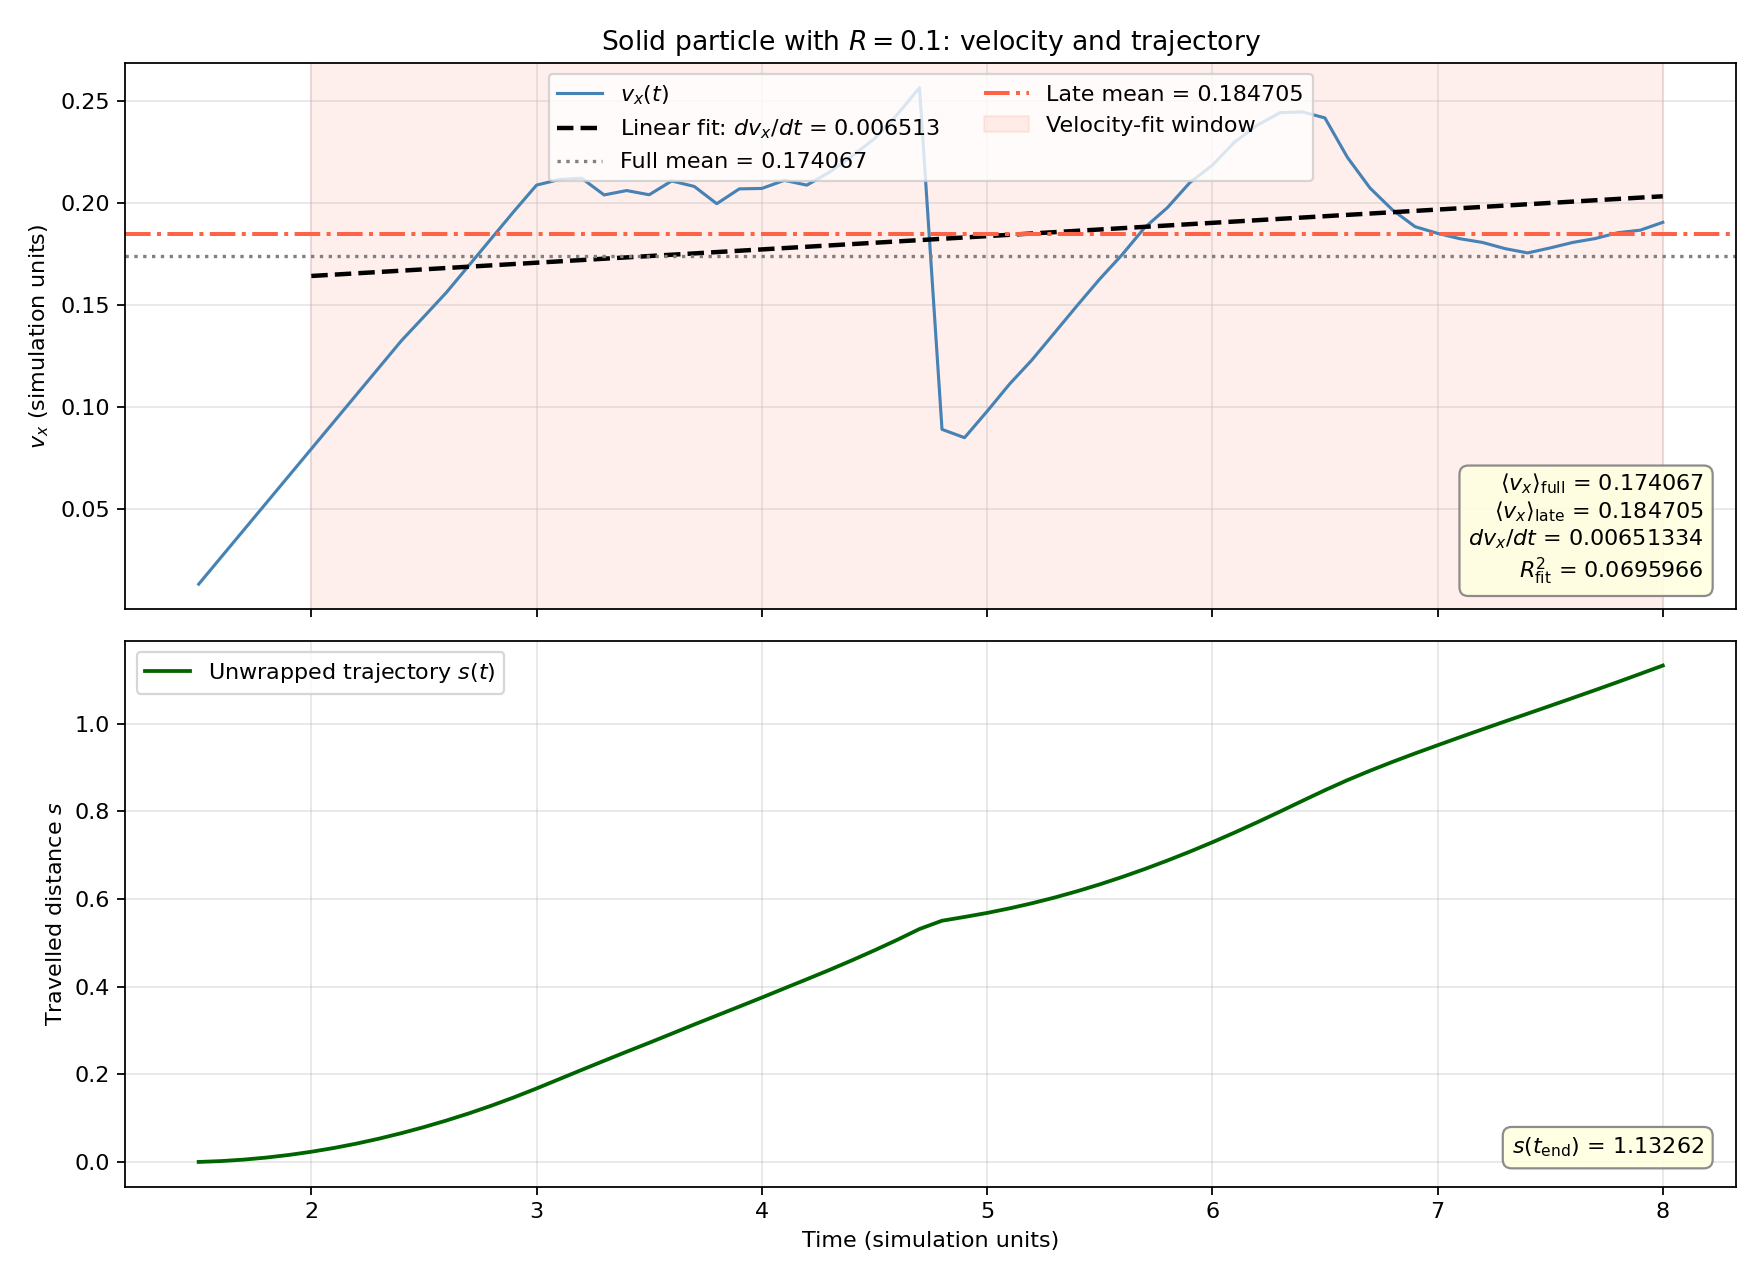

Source data for this figure (header and first rows):
time, x_wrapped, s_unwrapped, y, z, vx, vy, vz, radius, in_late_window, in_velocity_fit_window, vx_linear_fit
1.500000000000000000e+00, 4.567397155106914242e-01, 0.000000000000000000e+00, 5.030550000000000299e-01, 2.371699999999999919e-01, 1.325313159478481821e-02, 0.000000000000000000e+00, 0.000000000000000000e+00, 1.000000000000000056e-01, 0.000000000000000000e+00, 0.000000000000000000e+00, 1.610953099051906645e-01
1.600000000000000089e+00, 4.587283068955053666e-01, 1.988591384813942486e-03, 5.030550000000000299e-01, 2.371699999999999919e-01, 2.651604351910906432e-02, 0.000000000000000000e+00, 0.000000000000000000e+00, 1.000000000000000056e-01, 0.000000000000000000e+00, 0.000000000000000000e+00, 1.617466434790046925e-01
1.700000000000000178e+00, 4.620431894727520805e-01, 5.303473962060656355e-03, 5.030550000000000299e-01, 2.371699999999999919e-01, 3.977895544344446643e-02, 0.000000000000000000e+00, 0.000000000000000000e+00, 1.000000000000000056e-01, 0.000000000000000000e+00, 0.000000000000000000e+00, 1.623979770528187205e-01
1.800000000000000044e+00, 4.666843632424328425e-01, 9.944647731741418362e-03, 5.030550000000000299e-01, 2.371699999999999919e-01, 5.304186736778605804e-02, 0.000000000000000000e+00, 0.000000000000000000e+00, 1.000000000000000056e-01, 0.000000000000000000e+00, 0.000000000000000000e+00, 1.630493106266327485e-01
1.900000000000000133e+00, 4.726518282045477637e-01, 1.591211269385633953e-02, 5.030550000000000299e-01, 2.371699999999999919e-01, 6.630477929212764965e-02, 0.000000000000000000e+00, 0.000000000000000000e+00, 1.000000000000000056e-01, 0.000000000000000000e+00, 0.000000000000000000e+00, 1.637006442004467766e-01
2.000000000000000000e+00, 4.799455843590968440e-01, 2.320586884840541986e-02, 5.030550000000000299e-01, 2.371699999999999919e-01, 7.956769121646924126e-02, 0.000000000000000000e+00, 0.000000000000000000e+00, 1.000000000000000056e-01, 1.000000000000000000e+00, 1.000000000000000000e+00, 1.643519777742608046e-01
2.100000000000000089e+00, 4.885656317060800835e-01, 3.182591619538865935e-02, 5.030550000000000299e-01, 2.371699999999999919e-01, 9.283060314081083286e-02, 0.000000000000000000e+00, 0.000000000000000000e+00, 1.000000000000000056e-01, 1.000000000000000000e+00, 1.000000000000000000e+00, 1.650033113480748326e-01
2.200000000000000178e+00, 4.985119702454975377e-01, 4.177225473480611351e-02, 5.030550000000000299e-01, 2.371699999999999919e-01, 1.060935150651524245e-01, 0.000000000000000000e+00, 0.000000000000000000e+00, 1.000000000000000056e-01, 1.000000000000000000e+00, 1.000000000000000000e+00, 1.656546449218888606e-01
2.300000000000000266e+00, 5.097845999773490400e-01, 5.304488446665761581e-02, 5.030550000000000299e-01, 2.371699999999999919e-01, 1.193564269894940161e-01, 0.000000000000000000e+00, 0.000000000000000000e+00, 1.000000000000000056e-01, 1.000000000000000000e+00, 1.000000000000000000e+00, 1.663059784957028886e-01
2.400000000000000355e+00, 5.223835209016336467e-01, 6.564380539094222256e-02, 5.030550000000000299e-01, 2.371699999999999919e-01, 1.326193389137957368e-01, 0.000000000000000000e+00, 0.000000000000000000e+00, 1.000000000000000056e-01, 1.000000000000000000e+00, 1.000000000000000000e+00, 1.669573120695169166e-01
2.500000000000000000e+00, 5.362386949150559357e-01, 7.949897940436451149e-02, 5.030671658929343204e-01, 2.371490519098007344e-01, 1.444033116331077116e-01, 2.569067571434804497e-04, -4.423049164875122096e-04, 1.000000000000000056e-01, 1.000000000000000000e+00, 1.000000000000000000e+00, 1.676086456433309446e-01
2.600000000000000089e+00, 5.513063748279715126e-01, 9.456665931728008845e-02, 5.030905146328922273e-01, 2.370817130291327512e-01, 1.563005447478527377e-01, 1.679240684445915067e-04, -1.320699854988981571e-03, 1.000000000000000056e-01, 1.000000000000000000e+00, 1.000000000000000000e+00, 1.682599792171449726e-01
2.700000000000000178e+00, 5.675997075280896365e-01, 1.108599920173982123e-01, 5.031073070397366065e-01, 2.369496430436338341e-01, 1.695634566721249403e-01, 1.679240684445915067e-04, -1.320699854988981571e-03, 1.000000000000000056e-01, 1.000000000000000000e+00, 1.000000000000000000e+00, 1.689113127909590006e-01
2.800000000000000266e+00, 5.852193314206349806e-01, 1.284796159099435564e-01, 5.031240994465810967e-01, 2.368175730581350003e-01, 1.828263685963971430e-01, 1.679240684445915067e-04, -1.320699854988981571e-03, 1.000000000000000056e-01, 1.000000000000000000e+00, 1.000000000000000000e+00, 1.695626463647730287e-01
2.900000000000000355e+00, 6.041652465056076560e-01, 1.474255309949162318e-01, 5.031408918534255870e-01, 2.366855030726361941e-01, 1.960892805206693457e-01, 1.679240684445915067e-04, -1.320699854988981571e-03, 1.000000000000000056e-01, 1.000000000000000000e+00, 1.000000000000000000e+00, 1.702139799385870567e-01
3.000000000000000000e+00, 6.244170694994569670e-01, 1.676773539887655429e-01, 5.031747415519326472e-01, 2.365861915060151477e-01, 2.089157522833334224e-01, 5.331591141478205995e-04, -6.192671510377114772e-04, 1.000000000000000056e-01, 1.000000000000000000e+00, 1.000000000000000000e+00, 1.708653135124010847e-01
3.100000000000000089e+00, 6.455206227585874590e-01, 1.887809072478960348e-01, 5.032058503115972581e-01, 2.365491262466876687e-01, 2.115984739402413661e-01, -7.224059943305889686e-04, 1.818960770012532143e-03, 1.000000000000000056e-01, 1.000000000000000000e+00, 1.000000000000000000e+00, 1.715166470862151127e-01
3.200000000000000178e+00, 6.667074813147670920e-01, 2.099677658040756678e-01, 5.030372448880057190e-01, 2.366933072109854430e-01, 2.123061316123045494e-01, -3.539798689726352237e-03, 5.357041584548524488e-04, 1.000000000000000056e-01, 1.000000000000000000e+00, 1.000000000000000000e+00, 1.721679806600291407e-01
3.300000000000000266e+00, 6.875825240325771359e-01, 2.308428085218857118e-01, 5.026265672063962020e-01, 2.368006070179002887e-01, 2.040926138595896278e-01, -3.890730161225395677e-03, 3.739799122012939930e-03, 1.000000000000000056e-01, 1.000000000000000000e+00, 1.000000000000000000e+00, 1.728193142338431687e-01
3.400000000000000355e+00, 7.082751190185363477e-01, 2.515354035078449235e-01, 5.023734866888418527e-01, 2.371230619325883360e-01, 2.062388664599041355e-01, -1.919342308580297045e-03, 3.817575471297613050e-03, 1.000000000000000056e-01, 1.000000000000000000e+00, 1.000000000000000000e+00, 1.734706478076571967e-01
3.500000000000000000e+00, 7.285862432315414194e-01, 2.718465277208499953e-01, 5.021069869212453352e-01, 2.375415952856137491e-01, 2.041733872898797431e-01, -2.793624030437352919e-03, 4.978372049262943556e-03, 1.000000000000000056e-01, 1.000000000000000000e+00, 1.000000000000000000e+00, 1.741219813814712247e-01
3.600000000000000089e+00, 7.493554771061751163e-01, 2.926157615954836921e-01, 5.018896205810682298e-01, 2.380330196645400742e-01, 2.109438798576120933e-01, -2.748305372830087915e-03, 4.750504003418617831e-03, 1.000000000000000056e-01, 1.000000000000000000e+00, 1.000000000000000000e+00, 1.747733149552852527e-01
3.700000000000000178e+00, 7.703535247996471380e-01, 3.136138092889557138e-01, 5.015906380736340209e-01, 2.384290235798311453e-01, 2.082644429442916667e-01, -3.660232611263891742e-03, 4.690260481566247731e-03, 1.000000000000000056e-01, 1.000000000000000000e+00, 1.000000000000000000e+00, 1.754246485290992807e-01
3.800000000000000266e+00, 7.907869465538872600e-01, 3.340472310431958358e-01, 5.014581206282170411e-01, 2.388519158546596466e-01, 1.997926709687059266e-01, -1.137192205159753312e-03, 3.565724079773598468e-03, 1.000000000000000056e-01, 1.000000000000000000e+00, 1.000000000000000000e+00, 1.760759821029133088e-01
3.900000000000000355e+00, 8.112045898408956068e-01, 3.544648743302041827e-01, 5.013205537043967652e-01, 2.392730220986569178e-01, 2.070565218005348818e-01, -1.280878876342340326e-03, 4.753665032397943503e-03, 1.000000000000000056e-01, 1.000000000000000000e+00, 1.000000000000000000e+00, 1.767273156767273368e-01
4.000000000000000000e+00, 8.317659435039099769e-01, 3.750262279932185527e-01, 5.012479830766217725e-01, 2.396828651814049138e-01, 2.072717841695475571e-01, 2.926507598213111600e-04, 2.942941551763421110e-03, 1.000000000000000056e-01, 1.000000000000000000e+00, 1.000000000000000000e+00, 1.773786492505413370e-01
4.100000000000000533e+00, 8.527722215611873713e-01, 3.960325060504959471e-01, 5.012117769416467583e-01, 2.398576131907055875e-01, 2.112428128753758572e-01, 2.198345166077660291e-04, 1.522067505680660968e-03, 1.000000000000000056e-01, 1.000000000000000000e+00, 1.000000000000000000e+00, 1.780299828243553928e-01
4.200000000000000178e+00, 8.736282482179174025e-01, 4.168885327072259783e-01, 5.013767773481996315e-01, 2.400633948341187596e-01, 2.088982619911640137e-01, 8.667509599264108279e-04, 3.278708511330605431e-03, 1.000000000000000056e-01, 1.000000000000000000e+00, 1.000000000000000000e+00, 1.786813163981693930e-01
4.299999999999999822e+00, 8.947731200186992417e-01, 4.380334045080078176e-01, 5.016430769882560536e-01, 2.404897246834709623e-01, 2.152167187028314332e-01, 2.397200847099125592e-03, 5.575542269418957801e-03, 1.000000000000000056e-01, 1.000000000000000000e+00, 1.000000000000000000e+00, 1.793326499719834211e-01
4.400000000000000355e+00, 9.167287688981231586e-01, 4.599890533874317344e-01, 5.019697782850263135e-01, 2.410086305008383445e-01, 2.230970099813214536e-01, 4.327331013304686579e-03, 4.706152728717711078e-03, 1.000000000000000056e-01, 1.000000000000000000e+00, 1.000000000000000000e+00, 1.799839835457974491e-01
4.500000000000000000e+00, 9.395019637603414520e-01, 4.827622482496500278e-01, 5.023129917600235306e-01, 2.415939981196723596e-01, 2.316466655257197749e-01, 2.513569457770143192e-03, 6.287529524055245414e-03, 1.000000000000000056e-01, 1.000000000000000000e+00, 1.000000000000000000e+00, 1.806353171196114771e-01
4.600000000000000533e+00, 9.632312034609364915e-01, 5.064914879502451228e-01, 5.024845914754676457e-01, 2.422514631709801747e-01, 2.433819885998539101e-01, 1.351748716961806603e-03, 6.536361112639530596e-03, 1.000000000000000056e-01, 1.000000000000000000e+00, 1.000000000000000000e+00, 1.812866506934255051e-01
4.700000000000000178e+00, 9.882326805462549046e-01, 5.314929650355635360e-01, 5.026197663471639876e-01, 2.429050992822451849e-01, 2.566449005241261405e-01, 1.351748716961806603e-03, 6.536361112639530596e-03, 1.000000000000000056e-01, 1.000000000000000000e+00, 1.000000000000000000e+00, 1.819379842672395331e-01
4.800000000000000711e+00, 7.131168757714190232e-03, 5.503914532470228771e-01, 5.029325015537671195e-01, 2.435613875514057725e-01, 8.913021104997113919e-02, 1.909613836223296099e-02, 7.689696969707378402e-04, 1.000000000000000056e-01, 1.000000000000000000e+00, 1.000000000000000000e+00, 1.825893178410535611e-01
4.900000000000000355e+00, 1.571866000454291701e-02, 5.589789444938515484e-01, 5.041990513638499039e-01, 2.442492361568083248e-01, 8.506813167547913612e-02, 7.815457608159883177e-03, 8.451699323958497198e-03, 1.000000000000000056e-01, 1.000000000000000000e+00, 1.000000000000000000e+00, 1.832406514148675891e-01
5.000000000000000000e+00, 2.488249117466989624e-02, 5.681427756639785276e-01, 5.049860412490115857e-01, 2.450902339424891052e-01, 9.796920217749277571e-02, 8.130134185166957086e-03, 8.210544180482157173e-03, 1.000000000000000056e-01, 1.000000000000000000e+00, 1.000000000000000000e+00, 1.838919849886816171e-01
5.100000000000000533e+00, 3.534301009364920754e-02, 5.786032945829577834e-01, 5.057996126186570240e-01, 2.459097068303467692e-01, 1.113602936473847144e-01, 8.353228807841036122e-03, 7.578294330604489273e-03, 1.000000000000000056e-01, 1.000000000000000000e+00, 1.000000000000000000e+00, 1.845433185624956451e-01
5.200000000000000178e+00, 4.705145701986013229e-02, 5.903117415091687636e-01, 5.066847416762918499e-01, 2.466010010437414968e-01, 1.232757975401939238e-01, 8.840754796047166700e-03, 6.457906223950924014e-03, 1.000000000000000056e-01, 1.000000000000000000e+00, 1.000000000000000000e+00, 1.851946521363096732e-01
5.300000000000000711e+00, 6.004231499921325321e-02, 6.033025994885219401e-01, 5.075688171558956352e-01, 2.472467916661341969e-01, 1.365387094644751609e-01, 8.840754796047166700e-03, 6.457906223950924014e-03, 1.000000000000000056e-01, 1.000000000000000000e+00, 1.000000000000000000e+00, 1.858459857101237012e-01
5.400000000000000355e+00, 7.440311865092869015e-02, 6.176634031402373770e-01, 5.084117227392538352e-01, 2.477879446779684969e-01, 1.498401731441061091e-01, 8.531199679584966153e-03, 5.119871767765368439e-03, 1.000000000000000056e-01, 1.000000000000000000e+00, 1.000000000000000000e+00, 1.864973192839377292e-01
5.500000000000000000e+00, 9.004691906771844501e-02, 6.333072035570270764e-01, 5.092606556822093511e-01, 2.482979348909566120e-01, 1.628166198390154917e-01, 8.188015123003667892e-03, 4.956192227445436506e-03, 1.000000000000000056e-01, 1.000000000000000000e+00, 1.000000000000000000e+00, 1.871486528577517572e-01
5.600000000000000533e+00, 1.069401979944320513e-01, 6.502004824837406272e-01, 5.100971797229379989e-01, 2.488047176389721615e-01, 1.748481024906274883e-01, 8.385118412354763615e-03, 4.705460432233307157e-03, 1.000000000000000056e-01, 1.000000000000000000e+00, 1.000000000000000000e+00, 1.877999864315657852e-01
5.700000000000000178e+00, 1.250882864688274698e-01, 6.683485709581360457e-01, 5.109356915641753982e-01, 2.492752636821956302e-01, 1.881110144148996910e-01, 8.385118412354763615e-03, 4.705460432233307157e-03, 1.000000000000000056e-01, 1.000000000000000000e+00, 1.000000000000000000e+00, 1.884513200053798132e-01
5.800000000000000711e+00, 1.443203330175381605e-01, 6.875806175068467363e-01, 5.118245500559418515e-01, 2.498124505515818272e-01, 1.977819540321422431e-01, 8.668522517191416116e-03, 5.716426138837750470e-03, 1.000000000000000056e-01, 1.000000000000000000e+00, 1.000000000000000000e+00, 1.891026535791938412e-01
5.900000000000000355e+00, 1.646727175912071628e-01, 7.079330020805156831e-01, 5.126762918946438097e-01, 2.503327292098646573e-01, 2.101026589288071122e-01, 8.508720811630459888e-03, 5.173196840939177366e-03, 1.000000000000000056e-01, 1.000000000000000000e+00, 1.000000000000000000e+00, 1.897539871530078692e-01
6.000000000000000000e+00, 1.860840346107162091e-01, 7.293443191000247294e-01, 5.135872389757555334e-01, 2.507559494848068393e-01, 2.186832819640202041e-01, 7.748810838770578240e-03, 3.325440904556128171e-03, 1.000000000000000056e-01, 1.000000000000000000e+00, 1.000000000000000000e+00, 1.904053207268218695e-01
6.100000000000000533e+00, 2.085090425950001103e-01, 7.517693270843086584e-01, 5.143736862796584042e-01, 2.511072060166093523e-01, 2.300972792215502105e-01, 8.002097377826651592e-03, 3.715846552432130936e-03, 1.000000000000000056e-01, 1.000000000000000000e+00, 1.000000000000000000e+00, 1.910566543006359252e-01
6.200000000000000178e+00, 2.318972380576398706e-01, 7.751575225469484742e-01, 5.150731128063170683e-01, 2.513697526369412794e-01, 2.383220549541852085e-01, 6.362260817603750118e-03, 9.689809499823832679e-04, 1.000000000000000056e-01, 1.000000000000000000e+00, 1.000000000000000000e+00, 1.917079878744499255e-01
6.300000000000000711e+00, 2.560093662597579534e-01, 7.992696507490665292e-01, 5.158738081791072183e-01, 2.514486383614844556e-01, 2.444028206673128090e-01, 8.747423552872887059e-03, 9.826809674653652973e-04, 1.000000000000000056e-01, 1.000000000000000000e+00, 1.000000000000000000e+00, 1.923593214482639535e-01
6.400000000000000355e+00, 2.806540722403365606e-01, 8.239143567296451920e-01, 5.166898373964350366e-01, 2.515166414522357341e-01, 2.448266374104784981e-01, 8.198972465732970102e-03, 1.522141997474702520e-03, 1.000000000000000056e-01, 1.000000000000000000e+00, 1.000000000000000000e+00, 1.930106550220779815e-01
6.500000000000000000e+00, 3.049337741613145081e-01, 8.481940586506231394e-01, 5.177004934483748766e-01, 2.516976215615461809e-01, 2.418484383602749754e-01, 1.069092907790502797e-02, 2.092985533484764508e-03, 1.000000000000000056e-01, 1.000000000000000000e+00, 1.000000000000000000e+00, 1.936619885958920095e-01
6.600000000000000533e+00, 3.279680768926894752e-01, 8.712283613819981065e-01, 5.183729422866726333e-01, 2.517828970679886758e-01, 2.224861704938105866e-01, 5.502172376064989531e-03, -2.925600688531830064e-04, 1.000000000000000056e-01, 1.000000000000000000e+00, 1.000000000000000000e+00, 1.943133221697060375e-01
6.700000000000000178e+00, 3.493884625052190995e-01, 8.926487469945276754e-01, 5.190463707151918848e-01, 2.517072409428730562e-01, 2.074925823878437936e-01, 7.852789588248469677e-03, -1.406638629111496390e-03, 1.000000000000000056e-01, 1.000000000000000000e+00, 1.000000000000000000e+00, 1.949646557435200656e-01
6.800000000000000711e+00, 3.695837169719186632e-01, 9.128440014612272391e-01, 5.198709452156751176e-01, 2.518743509868870967e-01, 1.967424712824134003e-01, 8.417143666242190084e-03, 3.491768223014423030e-03, 1.000000000000000056e-01, 1.000000000000000000e+00, 1.000000000000000000e+00, 1.956159893173340936e-01
6.900000000000000355e+00, 3.888705893647853573e-01, 9.321308738540938776e-01, 5.206517018924468054e-01, 2.523041244403146366e-01, 1.885448200541153252e-01, 7.682178495413045233e-03, 3.977934315085545139e-03, 1.000000000000000056e-01, 1.000000000000000000e+00, 1.000000000000000000e+00, 1.962673228911481216e-01
7.000000000000000000e+00, 4.074825770861076890e-01, 9.507428615754162093e-01, 5.212218298369425407e-01, 2.525366575692294391e-01, 1.852434860229315305e-01, 4.045591706369982762e-03, 1.802892077415938626e-03, 1.000000000000000056e-01, 1.000000000000000000e+00, 1.000000000000000000e+00, 1.969186564649621496e-01
7.100000000000000533e+00, 4.259503837727214304e-01, 9.692106682620299507e-01, 5.215022440646506219e-01, 2.526247774225232612e-01, 1.826073708497405190e-01, 9.719169687334375122e-04, 1.232229104430740472e-04, 1.000000000000000056e-01, 1.000000000000000000e+00, 1.000000000000000000e+00, 1.975699900387761776e-01
7.200000000000000178e+00, 4.440433706906734002e-01, 9.873036551799818650e-01, 5.217076562520104321e-01, 2.527506949427160143e-01, 1.807831702431768051e-01, 3.293288747669081713e-03, 7.821276419359101100e-04, 1.000000000000000056e-01, 1.000000000000000000e+00, 1.000000000000000000e+00, 1.982213236125902056e-01
7.300000000000000711e+00, 4.619641405402091783e-01, 1.005224425029517699e+00, 5.220769694615363665e-01, 2.529888594995196027e-01, 1.777569735762325742e-01, 3.096722447183554178e-03, 2.577547291333145019e-03, 1.000000000000000056e-01, 1.000000000000000000e+00, 1.000000000000000000e+00, 1.988726571864042336e-01
7.400000000000000355e+00, 4.796843652982468176e-01, 1.022944649787555393e+00, 5.223155209160188495e-01, 2.534095440988932690e-01, 1.756538313249219330e-01, 2.358147669575563071e-03, 5.715160501938313341e-03, 1.000000000000000056e-01, 1.000000000000000000e+00, 1.000000000000000000e+00, 1.995239907602182616e-01
... 6 more rows
